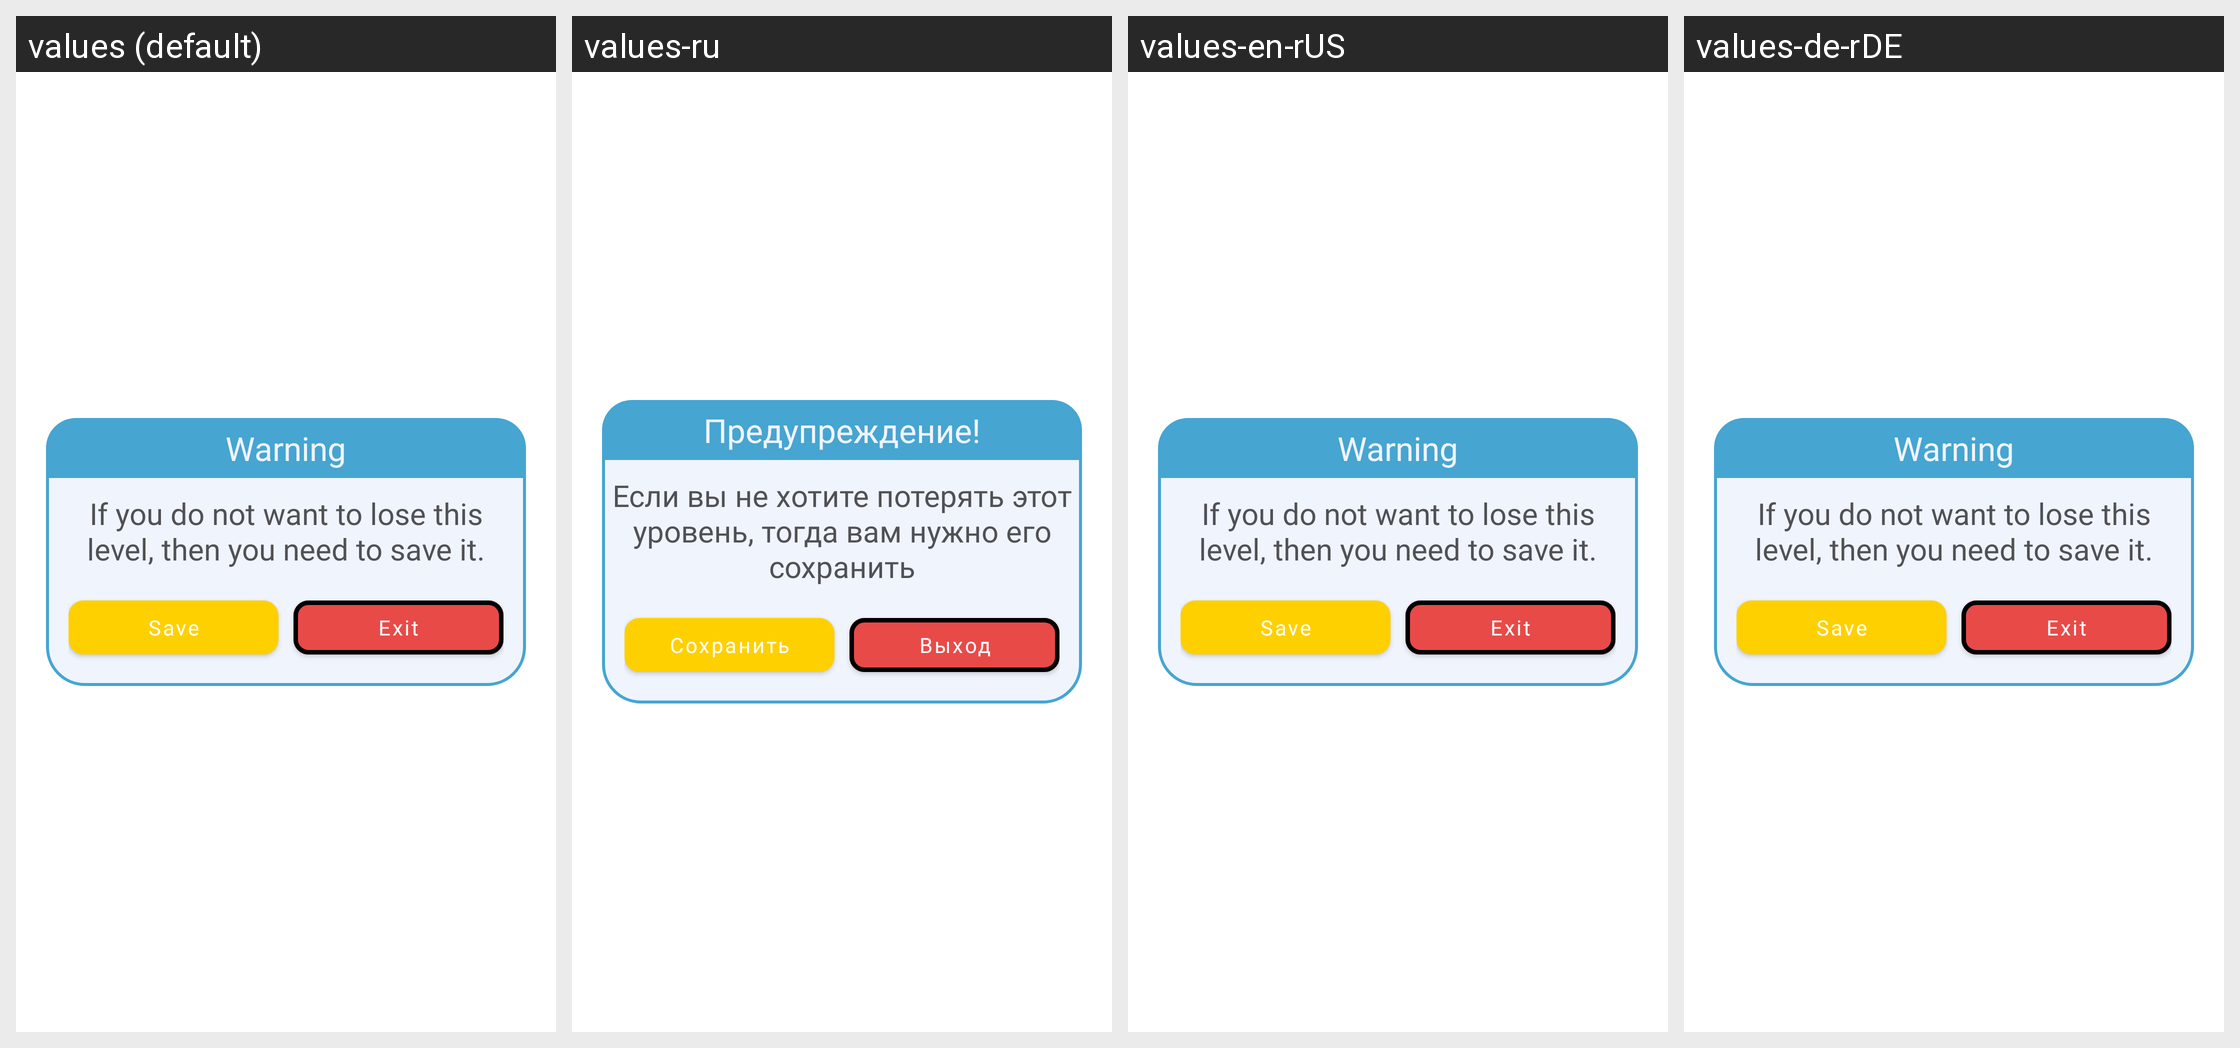

Translations of the strings shown on this Android screen, per locale in the grid:
Android screen res/layout/leave_constructor_dialog.xml rendered under 4 locales, left to right: values (default), values-ru, values-en-rUS, values-de-rDE. Device: Nexus 5 (rendered at 1080×1920; each locale shown at half size, 540×960, under a caption strip naming it); theme CustomAppTheme.
Strings drawn on this screen, with the default value and each locale's value (text and hints the layout hard-codes, and strings that could not be matched under every locale, appear in the picture but are not listed):

warning
  values: Warning
  values-ru: Предупреждение!
  values-en-rUS: Warning
  values-de-rDE: Warning  [not translated; the default value is used]

if_you_do_not_want_to_lose
  values: If you do not want to lose this level, then you need to save it.
  values-ru: Если вы не хотите потерять этот уровень, тогда вам нужно его сохранить
  values-en-rUS: If you do not want to lose this level, then you need to save it.
  values-de-rDE: If you do not want to lose this level, then you need to save it.  [not translated; the default value is used]

save_info
  values: Save
  values-ru: Сохранить
  values-en-rUS: Save
  values-de-rDE: Save

exit
  values: Exit
  values-ru: Выход
  values-en-rUS: Exit
  values-de-rDE: Exit
